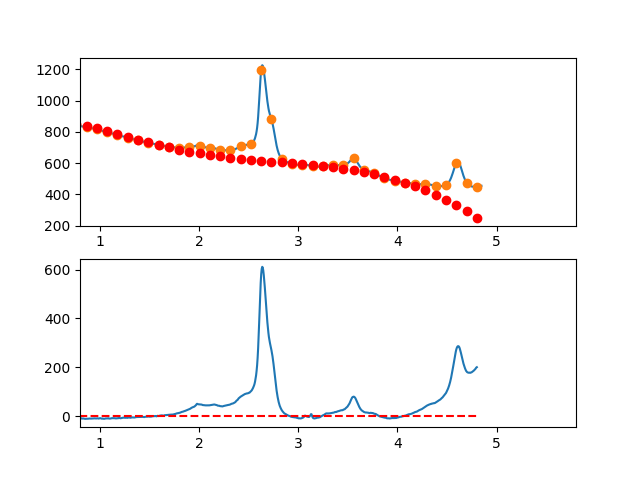

Data behind this chart, as committed beside it:
3.497376620970942263e-01, -1.424091072427904692e+01
3.549127125818158923e-01, -1.190082446378926306e+01
3.600877630665375029e-01, -1.127584690261153355e+01
3.652628135512591134e-01, -6.793934336762163184e+00
3.704378640359806685e-01, -2.172043062256079793e+00
3.756129145207023345e-01, 6.648706248907956251e-01
3.807879650054239451e-01, 2.556850428663096864e+00
3.859630154901455557e-01, 5.642940053044867454e+00
3.911380659748671662e-01, 8.610183202020834869e+00
3.963131164595887768e-01, 1.061862357957522818e+01
4.014881669443103873e-01, 1.290330488969232192e+01
4.066632174290319424e-01, 1.643527083635672170e+01
4.118382679137536084e-01, 1.687856512355290306e+01
4.170133183984752190e-01, 1.756323145526482676e+01
4.221883688831968295e-01, 2.117031353547747585e+01
4.273634193679184401e-01, 1.954785506817495389e+01
4.325384698526400507e-01, 1.700089975734147174e+01
4.377135203373616612e-01, 1.640149130696192969e+01
4.428885708220832718e-01, 1.709667342102045495e+01
4.480636213068048823e-01, 1.610148980350118109e+01
4.532386717915264929e-01, 1.695998415838892015e+01
4.584137222762481034e-01, 1.737120018966800217e+01
4.635887727609697140e-01, 1.605218160132267258e+01
4.687638232456912690e-01, 1.458997209733740874e+01
4.739388737304129906e-01, 1.481761538169644155e+01
4.791139242151345456e-01, 1.526715515838475312e+01
4.842889746998561562e-01, 1.404063513138612507e+01
4.894640251845778223e-01, 1.364409900468513115e+01
4.946390756692994328e-01, 1.220759048226625509e+01
4.998141261540209879e-01, 1.149815326811369687e+01
5.049891766387426539e-01, 1.360783106621215666e+01
5.101642271234642090e-01, 1.279266758054609454e+01
5.153392776081858750e-01, 1.277170651509925392e+01
5.205143280929074301e-01, 1.249999157385684612e+01
5.256893785776289851e-01, 1.036356646080287192e+01
5.308644290623507622e-01, 9.669474879921722277e+00
5.360394795470723173e-01, 9.122760535197699028e+00
5.412145300317938723e-01, 8.340467130615706992e+00
5.463895805165155384e-01, 9.608638370159610531e+00
5.515646310012372044e-01, 9.159317957813755129e+00
5.567396814859587595e-01, 8.180549597563185671e+00
5.619147319706804256e-01, 6.080955450936698981e+00
5.670897824554018696e-01, 4.929471509642212368e+00
5.722648329401235356e-01, 5.733612222933743396e+00
5.774398834248452017e-01, 5.055892040064009052e+00
5.826149339095667568e-01, 3.801825410285914586e+00
5.877899843942884228e-01, 2.443926782853054647e+00
5.929650348790099779e-01, 1.889710607018287192e+00
5.981400853637316439e-01, 1.475691332035125924e+00
6.033151358484533100e-01, 2.161383407156336034e+00
6.084901863331748650e-01, 9.933012816352402297e-01
6.136652368178964201e-01, -2.440405952748960772e-01
6.188402873026181972e-01, -3.311277743214304792e-01
6.240153377873396412e-01, 3.085541937498419429e-01
6.291903882720613073e-01, -3.534802418091658183e-01
6.343654387567828623e-01, -1.010716631744571714e+00
6.395404892415045284e-01, -1.787640526803443208e+00
6.447155397262261944e-01, -1.352737477732489424e+00
6.498905902109477495e-01, -7.354930352784094794e-01
6.550656406956693045e-01, -3.540392750188516402e+00
6.602406911803910816e-01, -4.512922173209062748e+00
... 809 more rows
